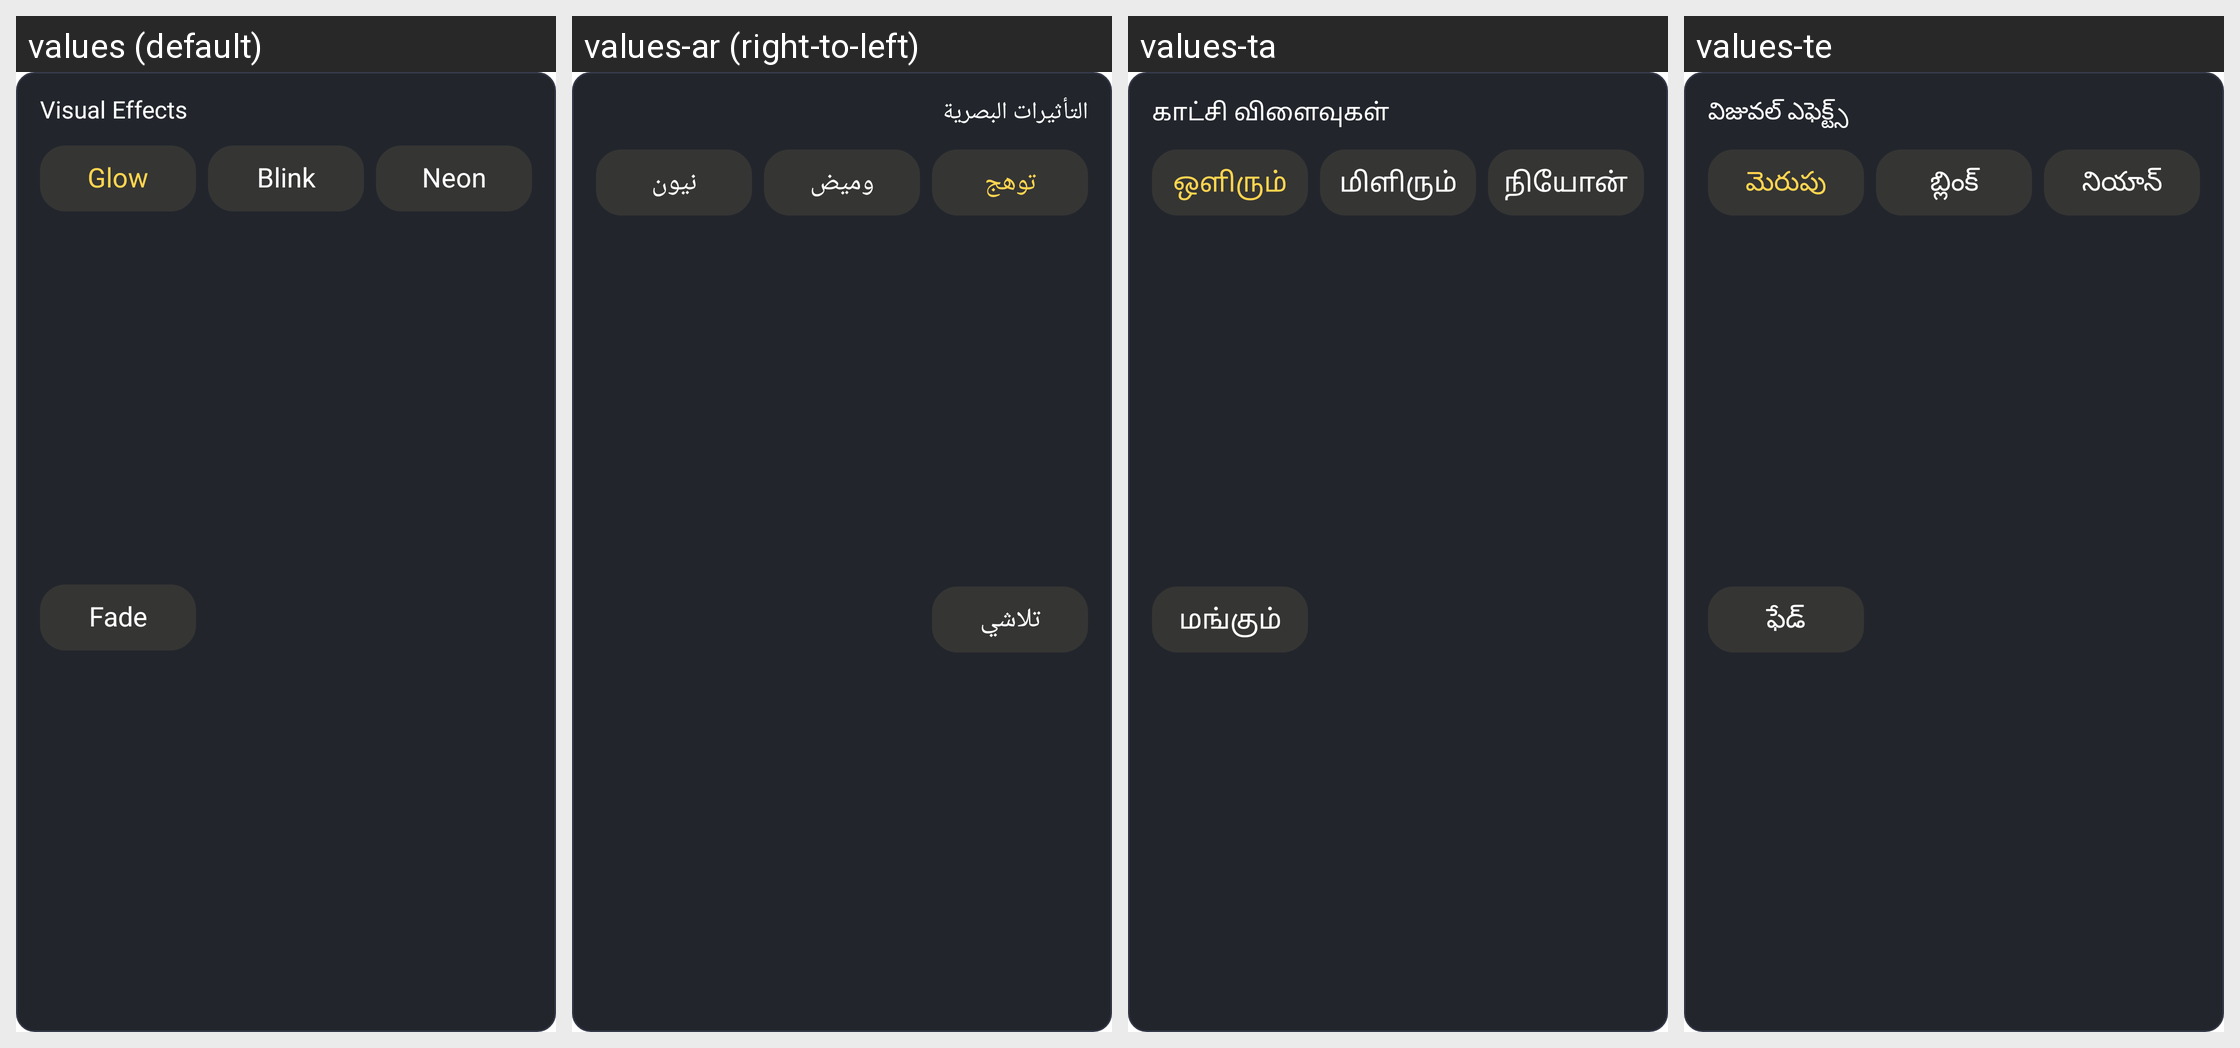

Translations of the strings shown on this Android screen, per locale in the grid:
Android screen res/layout/layout_led_card_visual_effects.xml rendered under 4 locales, left to right: values (default), values-ar (right-to-left), values-ta, values-te. Device: Nexus 5 (rendered at 1080×1920; each locale shown at half size, 540×960, under a caption strip naming it); theme Theme.ShortFilm.
Other locales in the repository, not shown: values-bn, values-cs, values-de, values-el, values-es, values-fr, values-hi, values-in, values-it, values-ja, values-ko, values-ms, values-pl, values-pt, values-ro, values-ru, values-th, values-tr, values-vi, values-zh-rTW.
Strings drawn on this screen, with the default value and each locale's value (text and hints the layout hard-codes, and strings that could not be matched under every locale, appear in the picture but are not listed):

visual_effects
  values: Visual Effects
  values-ar: التأثيرات البصرية
  values-ta: காட்சி விளைவுகள்
  values-te: విజువల్ ఎఫెక్ట్స్

effect_glow
  values: Glow
  values-ar: توهج
  values-ta: ஒளிரும்
  values-te: మెరుపు

effect_blink
  values: Blink
  values-ar: وميض
  values-ta: மிளிரும்
  values-te: బ్లింక్

effect_neon
  values: Neon
  values-ar: نيون
  values-ta: நியோன்
  values-te: నియాన్

effect_fade
  values: Fade
  values-ar: تلاشي
  values-ta: மங்கும்
  values-te: ఫేడ్
